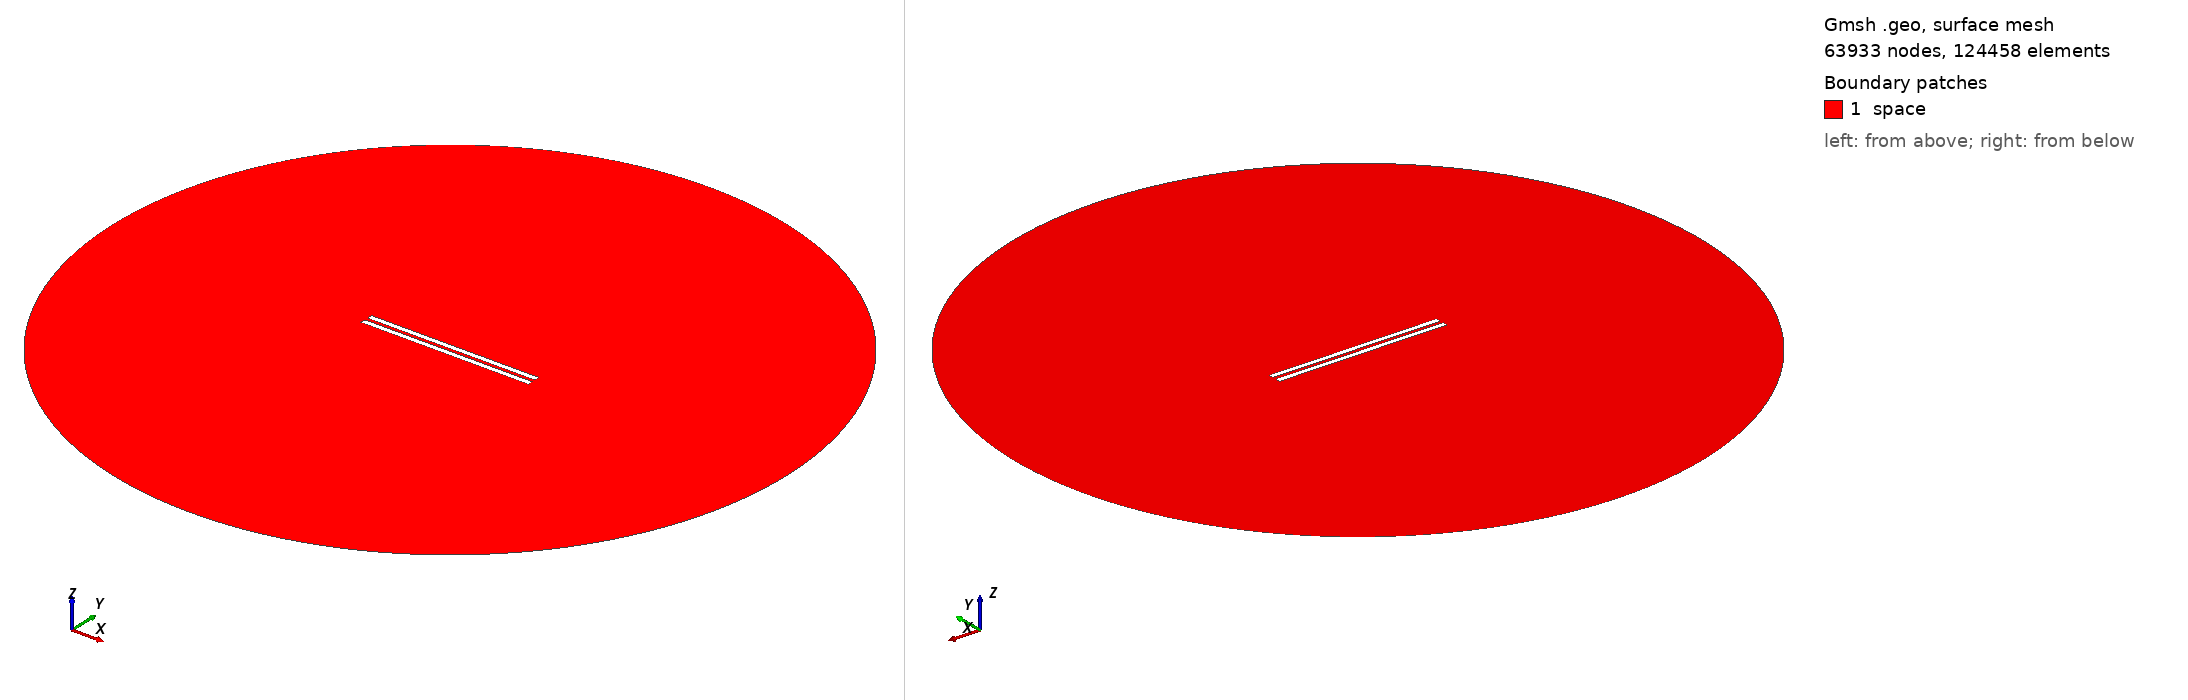

Gmsh geometry script, surface-meshed: 63933 nodes, 124458 surface elements. Boundary patches (legend numbers): 1 space. Left view from above one corner, right view from below the opposite corner. Legend entries are the model's physical surfaces. The drawing asked Gmsh for element sizes between 1% and 20% of the model's largest extent; the script's own settings can give other sizes.

=== geometry_overetch_0.41034482758620694.geo (drawn) ===
// Set the geometry kernel
SetFactory("OpenCASCADE");

//---------------------------------------
// Rectangles
//---------------------------------------

// Rectangle 1 (top)
Point(1) = {-49.58965517241379, 1, 0, 1.0};
Point(2) = {49.58965517241379, 1, 0, 1.0};
Point(3) = {49.58965517241379, 4.179310344827586, 0, 1.0};
Point(4) = {-49.58965517241379, 4.179310344827586, 0, 1.0};

Line(1) = {1, 2};
Line(2) = {2, 3};
Line(3) = {3, 4};
Line(4) = {4, 1};

Line Loop(1) = {1, 2, 3, 4};
Plane Surface(1) = {1};

Rotate { {0, 0, 1}, {-49.58965517241379, 1, 0}, 0 } {
  Surface{1};
}

// Rectangle 2 (bottom)
Point(5) = {-49.58965517241379, -1, 0, 1.0};
Point(6) = {49.58965517241379, -1, 0, 1.0};
Point(7) = {49.58965517241379, -4.179310344827586, 0, 1.0};
Point(8) = {-49.58965517241379, -4.179310344827586, 0, 1.0};

Line(5) = {5, 6};
Line(6) = {6, 7};
Line(7) = {7, 8};
Line(8) = {8, 5};

Line Loop(2) = {5, 6, 7, 8};
Plane Surface(2) = {2}; 


//---------------------------------------
// Circle
//---------------------------------------

// Define points
Point(9) = {0, 0, 0};        // Center
Point(10) = {200, 0, 0};     // Start point
Point(11) = {0, 200, 0};     // 90 degrees
Point(12) = {-200, 0, 0};    // 180 degrees
Point(13) = {0, -200, 0};    // 270 degrees

// Define circle arcs (each needs start, center, end)
Circle(9) = {10, 9, 11};
Circle(10) = {11, 9, 12};
Circle(11) = {12, 9, 13};
Circle(12) = {13, 9, 10};

// Define curve loop and surface if needed
Curve Loop(3) = {9, 10, 11, 12};
Surface(3) = {3};

//---------------------------------------
// Define Physical Groups
//---------------------------------------                

//--- Physical Curves
// Physical groups for boundaries
Physical Line("upper_plate", 10) = {1, 2, 3, 4};
Physical Line("lower_plate", 11) = {5, 6, 7, 8};
Physical Line("boundary", 20) = {9, 10, 11, 12};  

// Subtract Rectangles from Circle
BooleanDifference{ Surface{3}; Delete; }{ Surface{1}; Surface{2}; Delete; }
//--- Physical Surfaces
Physical Surface("space", 30) = {3};


//---------------------------------------
// Fine mesh near the plates
//--------------------------------------- 

// Define a distance field for mesh refinement
Field[1] = Distance;
Field[1].CurvesList = {1, 2, 3, 4, 5, 6, 7, 8};  // Rectangle curves
Field[1].NumPointsPerCurve = 200;

// Define threshold field to control mesh size based on distance to attractor
Field[2] = Threshold;
Field[2].IField = 1;
Field[2].LcMin = 0.1; // Minimum element size near the attractor
Field[2].LcMax = 10;  // Maximum element size away from the attractor
Field[2].DistMin = 0.01;
Field[2].DistMax = 40;

Background Field = 2;

//---------------------------------------
// 6. Generate the Mesh
//---------------------------------------
Mesh 2;  // 2D mesh generation
